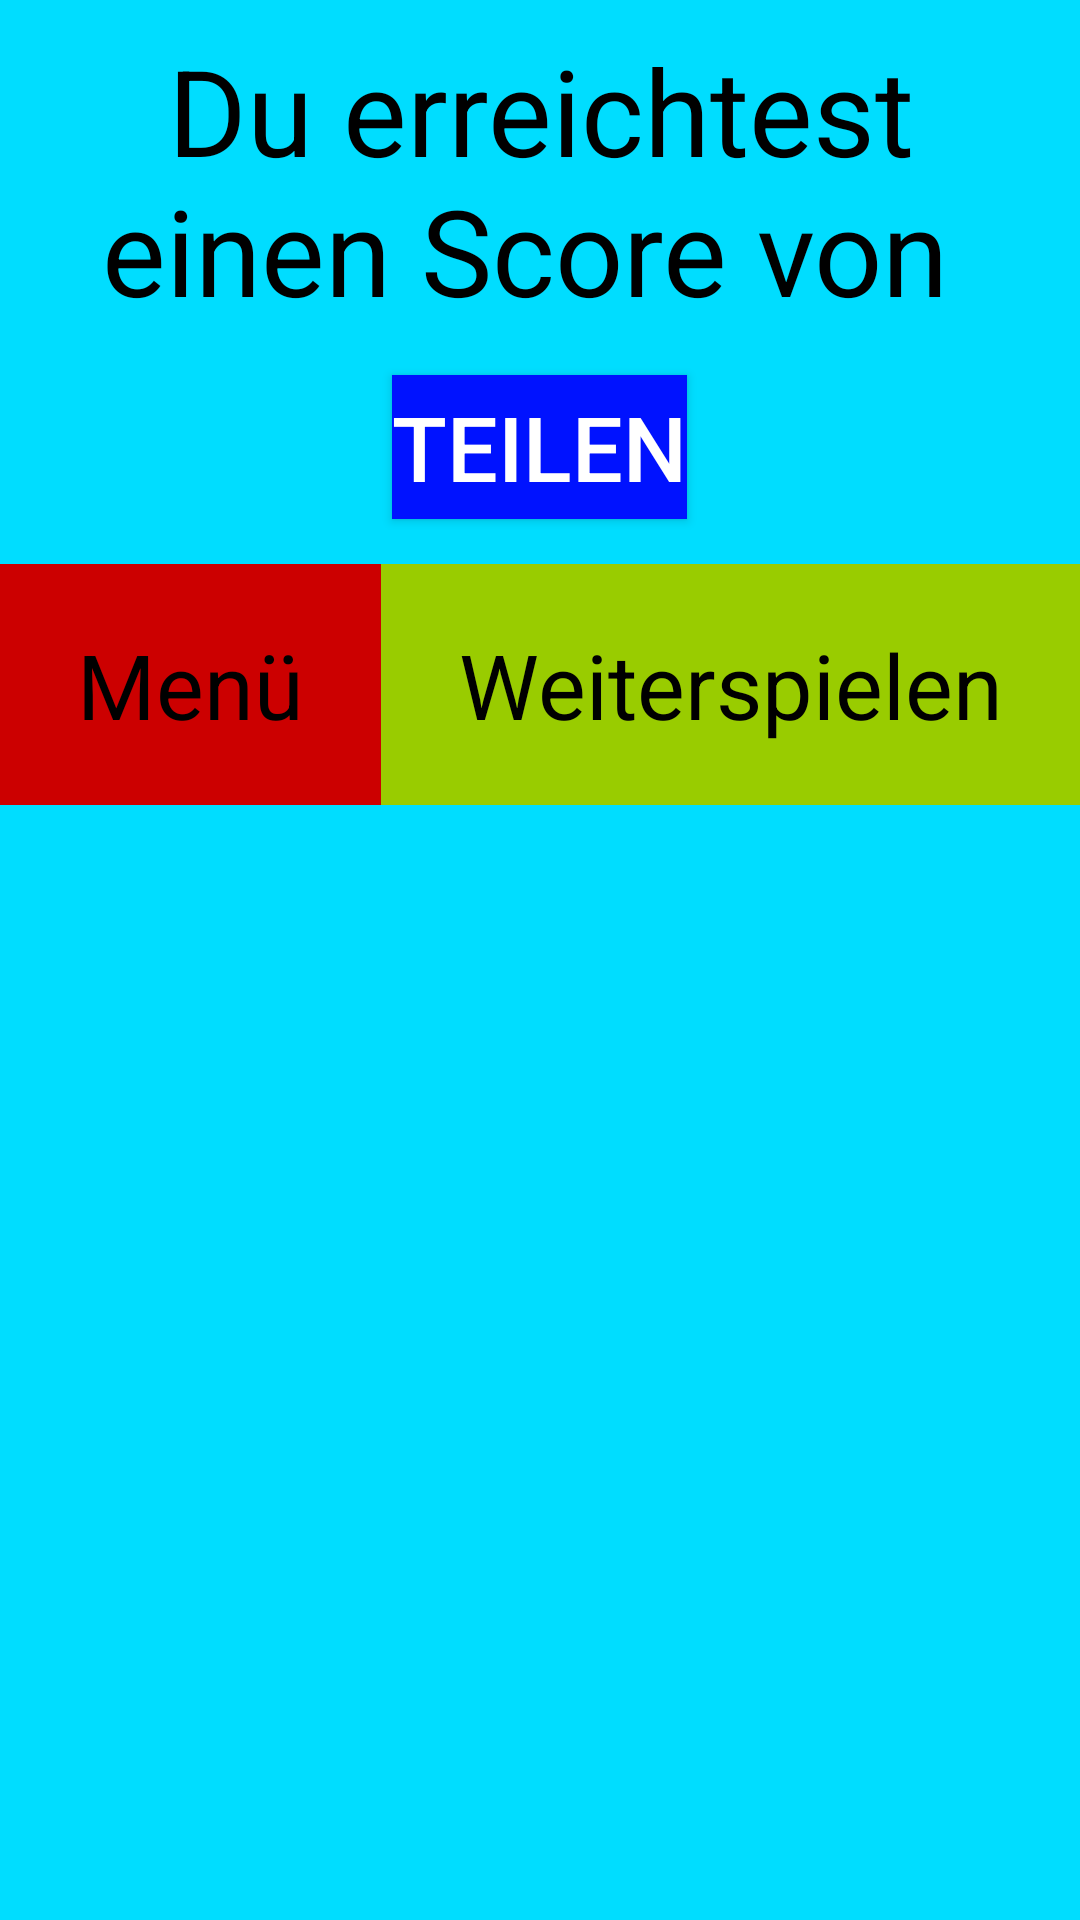

Write the Android layout XML for this screen, with the resource values it uses.
<!-- AndroidManifest.xml: application theme AppTheme -->
<!-- res/layout/dialog.xml -->
<?xml version="1.0" encoding="utf-8"?>
<RelativeLayout android:id="@+id/ln2"
    android:layout_width="wrap_content"
    android:layout_height="wrap_content"
    android:layout_gravity="center"
    android:background="@android:color/holo_blue_bright"
    xmlns:android="http://schemas.android.com/apk/res/android">

        <TextView
            android:id="@+id/texthg"
            android:layout_width="wrap_content"
            android:layout_height="wrap_content"
            android:text="@string/sco"
           android:layout_alignParentTop="true"
            android:gravity="center"
            android:layout_marginStart="10dp"
            android:layout_marginTop="10dp"
            android:layout_marginEnd="10dp"
            android:layout_marginBottom="15dp"
            android:textColor="@android:color/black"
            android:textSize="40sp" />

        <Button
            android:id="@+id/button3"
            android:layout_width="wrap_content"
            android:layout_height="wrap_content"
            android:layout_below="@id/texthg"
            android:layout_centerHorizontal="true"
            android:layout_marginBottom="15dp"
            android:background="@color/blaubutton"
            android:text="@string/teil"
            android:textSize="30sp" />

        <LinearLayout
            android:layout_width="match_parent"
            android:layout_height="wrap_content"
            android:layout_below="@id/button3"
            android:weightSum="2">

        <TextView
            android:id="@+id/bt"
            android:layout_width="wrap_content"
            android:layout_height="match_parent"
            android:layout_weight="1"
            android:background="@android:color/holo_red_dark"
            android:gravity="center"
            android:text="@string/abb"
            android:textColor="@android:color/black"
            android:paddingTop="20dp"
            android:paddingBottom="20dp"
            android:textSize="30sp" />

        <TextView
            android:id="@+id/bt2"
            android:layout_width="wrap_content"
            android:layout_height="match_parent"
            android:background="@android:color/holo_green_light"
            android:gravity="center"
            android:text="@string/weie"
            android:layout_weight="1"
            android:paddingTop="20dp"
            android:paddingBottom="20dp"
            android:textColor="@android:color/black"
            android:textSize="30sp" />

        </LinearLayout>
</RelativeLayout>
<!-- resources referenced by this layout -->
<resources>
  <color name="blaubutton">#0012FF</color>
  <string name="abb">Menü</string>
  <string name="sco">Du erreichtest einen Score von\u0020</string>
  <string name="teil">Teilen</string>
  <string name="weie">Weiterspielen</string>
  <style name="AppTheme" parent="Theme.AppCompat">
          <item name="android:windowNoTitle">true</item>
          <item name="android:windowActionBar">false</item>
          <item name="android:windowFullscreen">true</item>
          <item name="colorPrimary">@color/colorPrimary</item>
          <item name="colorPrimaryDark">@color/colorPrimaryDark</item>
          <item name="colorAccent">@color/colorAccent</item>
      </style>
  <color name="colorPrimary">#48bfe3</color>
  <color name="colorPrimaryDark">#48bfe3</color>
  <color name="colorAccent">#48bfe3</color>
</resources>
